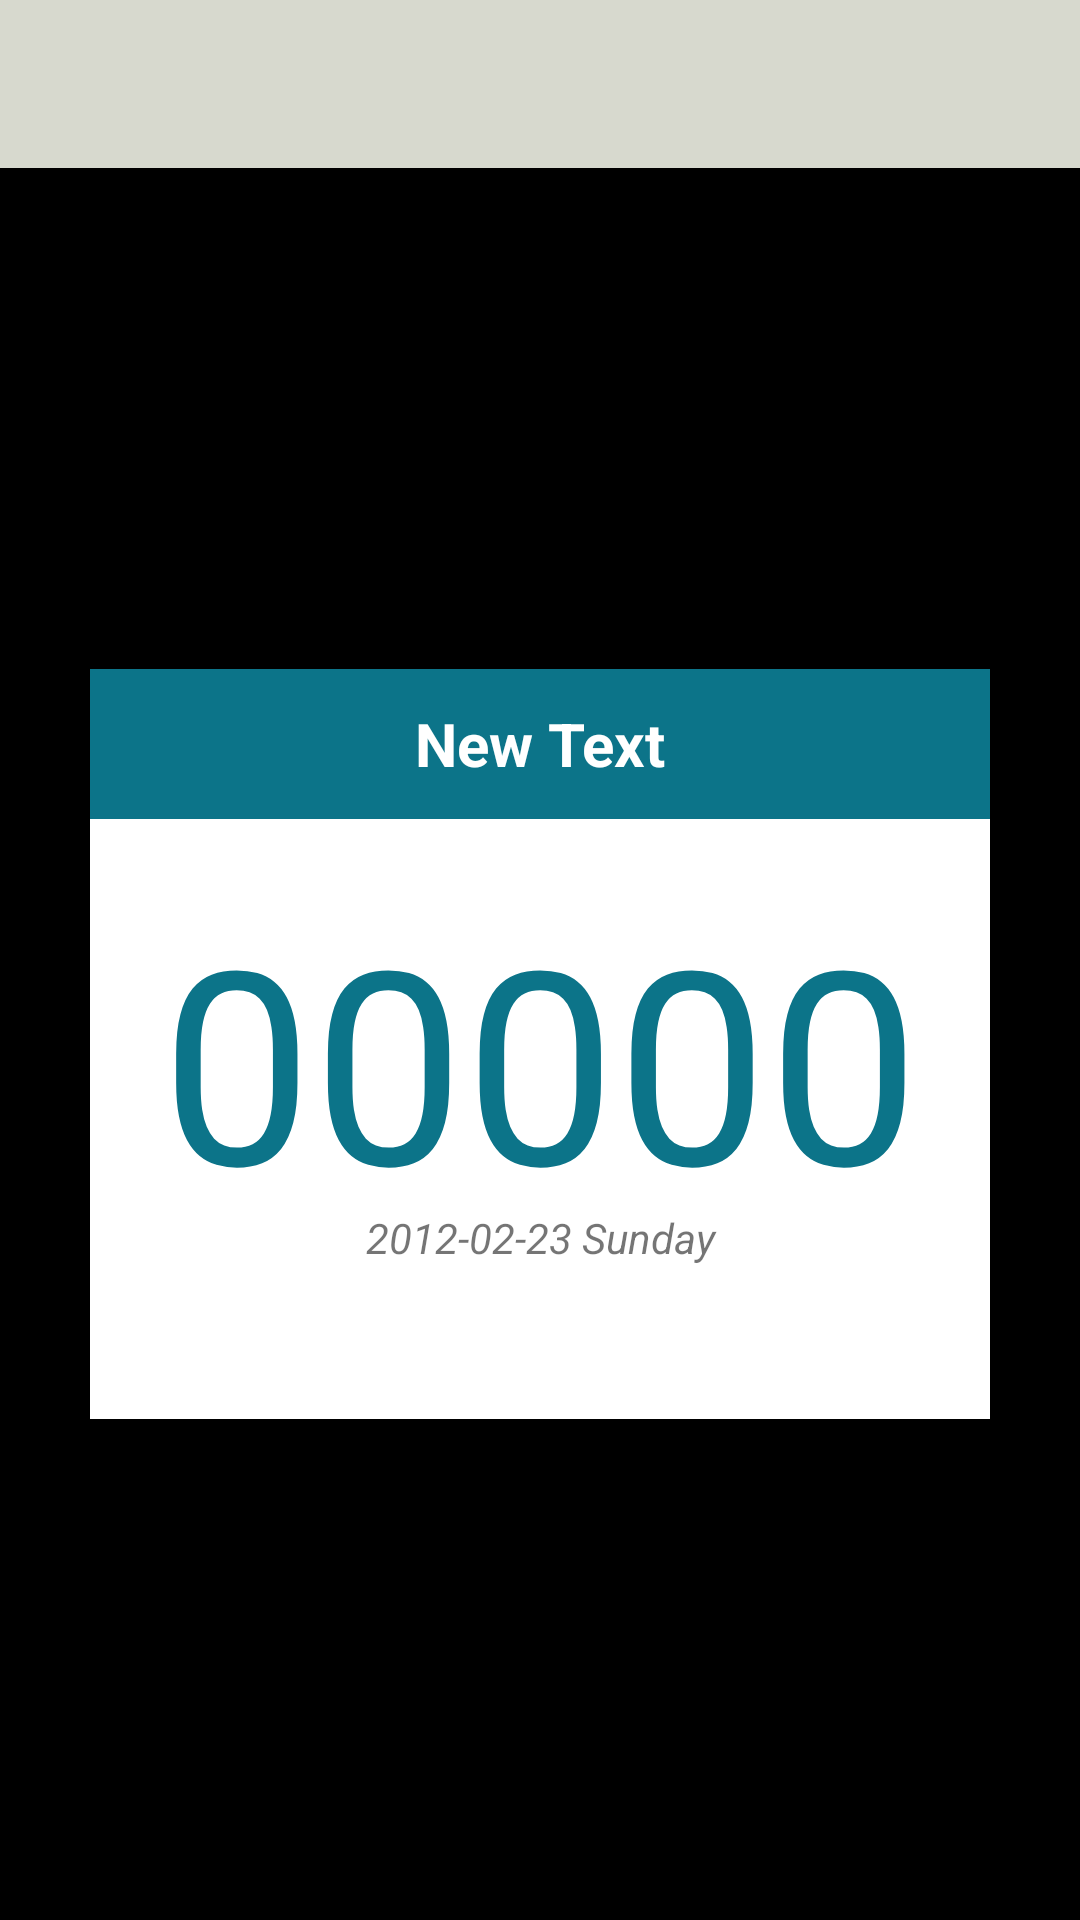

This screen was rendered from an Android layout file. Write that file and the resources it references.
<!-- AndroidManifest.xml: application theme AppTheme -->
<!-- res/layout/activity_date__info.xml -->
<?xml version="1.0" encoding="utf-8"?>
<RelativeLayout xmlns:android="http://schemas.android.com/apk/res/android"
    xmlns:tools="http://schemas.android.com/tools"
    android:layout_width="match_parent"
    android:layout_height="match_parent"
    tools:context="com.jackong.gooddays.Date_InfoActivity">
    >
    <LinearLayout
        android:layout_width="match_parent"
        android:layout_height="wrap_content"
        android:id="@+id/view"
        android:orientation="vertical"
        android:weightSum="1">
        <include
            layout="@layout/toolbar_layout"
            android:layout_width="match_parent"
            android:layout_height="wrap_content"
            />
    </LinearLayout>
    <RelativeLayout
        android:layout_width="match_parent"
        android:layout_height="match_parent"
        android:layout_below="@+id/view"
        android:background="#000000"
        android:layout_alignParentStart="true">


        <RelativeLayout
            android:layout_width="300dp"
            android:layout_height="250dp"
            android:layout_centerVertical="true"
            android:background="#ffffff"
            android:layout_centerHorizontal="true">


            <TextView
                android:layout_width="match_parent"
                android:layout_height="50dp"
                android:text="New Text"
                android:id="@+id/act_date_name"
                android:layout_alignParentTop="true"
                android:gravity="center"
                android:textColor="#ffffff"
                android:textStyle="bold"
                android:textSize="20dp"
                android:background="#0C7489"

                android:layout_centerHorizontal="true" />

            <TextView
                android:layout_width="match_parent"
                android:layout_height="110dp"
                android:text="000000"
                android:id="@+id/act_date_days"
                android:layout_centerVertical="true"
                android:gravity="center"
                android:textColor="#0C7489"
                android:textSize="90dp"
                android:layout_centerHorizontal="true" />
            <TextView
                android:layout_width="match_parent"
                android:layout_height="wrap_content"
                android:text="2012-02-23 Sunday"
                android:textStyle="italic"
                android:id="@+id/act_date_info"
                android:layout_below="@+id/act_date_days"
                android:gravity="center"
                android:layout_alignParentStart="true" />
            <TextView
                android:layout_width="0dp"
                android:layout_height="0dp"
                android:id="@+id/act_hidden_date_id"
                />
        </RelativeLayout>
    </RelativeLayout>



</RelativeLayout>
<!-- res/layout/toolbar_layout.xml (included above) -->
<?xml version="1.0" encoding="utf-8"?>
<android.support.v7.widget.Toolbar
    xmlns:app="http://schemas.android.com/apk/res-auto"
    xmlns:android="http://schemas.android.com/apk/res/android"
    android:layout_width="match_parent"
    android:layout_height="wrap_content"
    app:theme="@style/blue"
    android:background="#D7D9CE"
    android:minHeight="?attr/actionBarSize"
    android:fitsSystemWindows="true"
    android:id="@+id/toolBar"
    >


</android.support.v7.widget.Toolbar>
<!-- resources referenced by this layout -->
<resources>
  <style name="blue" parent="Theme.AppCompat.NoActionBar">
          <item name="colorPrimary">@color/primary_material_dark</item>
          <item name="colorPrimaryDark">@color/primary_dark_material_dark</item>
          <item name="colorAccent">@color/accent_material_dark_3</item>
          <item name="android:colorForeground">@color/foreground_material_dark</item>
          <item name="android:statusBarColor">@color/colorPrimaryDark</item>
          <item name="android:navigationBarColor">@color/black</item>
          <item name="android:colorBackground">@color/background_material_dark</item>
          <item name="android:textColorPrimary">@color/primary_text_material_dark</item>
          <item name="android:windowBackground">@color/colorBackground</item>
          <item name="android:textColorPrimaryInverse">@color/primary_text_material_light</item>
          <item name="android:textColorSecondary">@color/secondary_text_material_dark</item>
          <item name="android:textColorSecondaryInverse">@color/secondary_text_material_light</item>
      </style>
  <style name="AppTheme" parent="Theme.AppCompat.Light.NoActionBar">
          
          <item name="colorPrimary">@color/primary_material_dark</item>
          <item name="colorPrimaryDark">@color/primary_dark_material_dark</item>
          <item name="colorAccent">@color/accent_material_dark_3</item>
      </style>
  <color name="primary_material_dark">#000000</color>
  <color name="accent_material_dark_3">#0c7489</color>
  <color name="foreground_material_dark">#7baf93</color>
  <color name="colorPrimaryDark">#bcffdb</color>
  <color name="black">#000000</color>
  <color name="background_material_dark">#d7d9ce</color>
  <color name="primary_text_material_dark">#0c7489</color>
  <color name="colorBackground">#bee6ce</color>
  <color name="primary_text_material_light">#bee6ce</color>
  <color name="secondary_text_material_dark">#0c7489</color>
  <color name="secondary_text_material_light">#16d1f7</color>
</resources>
